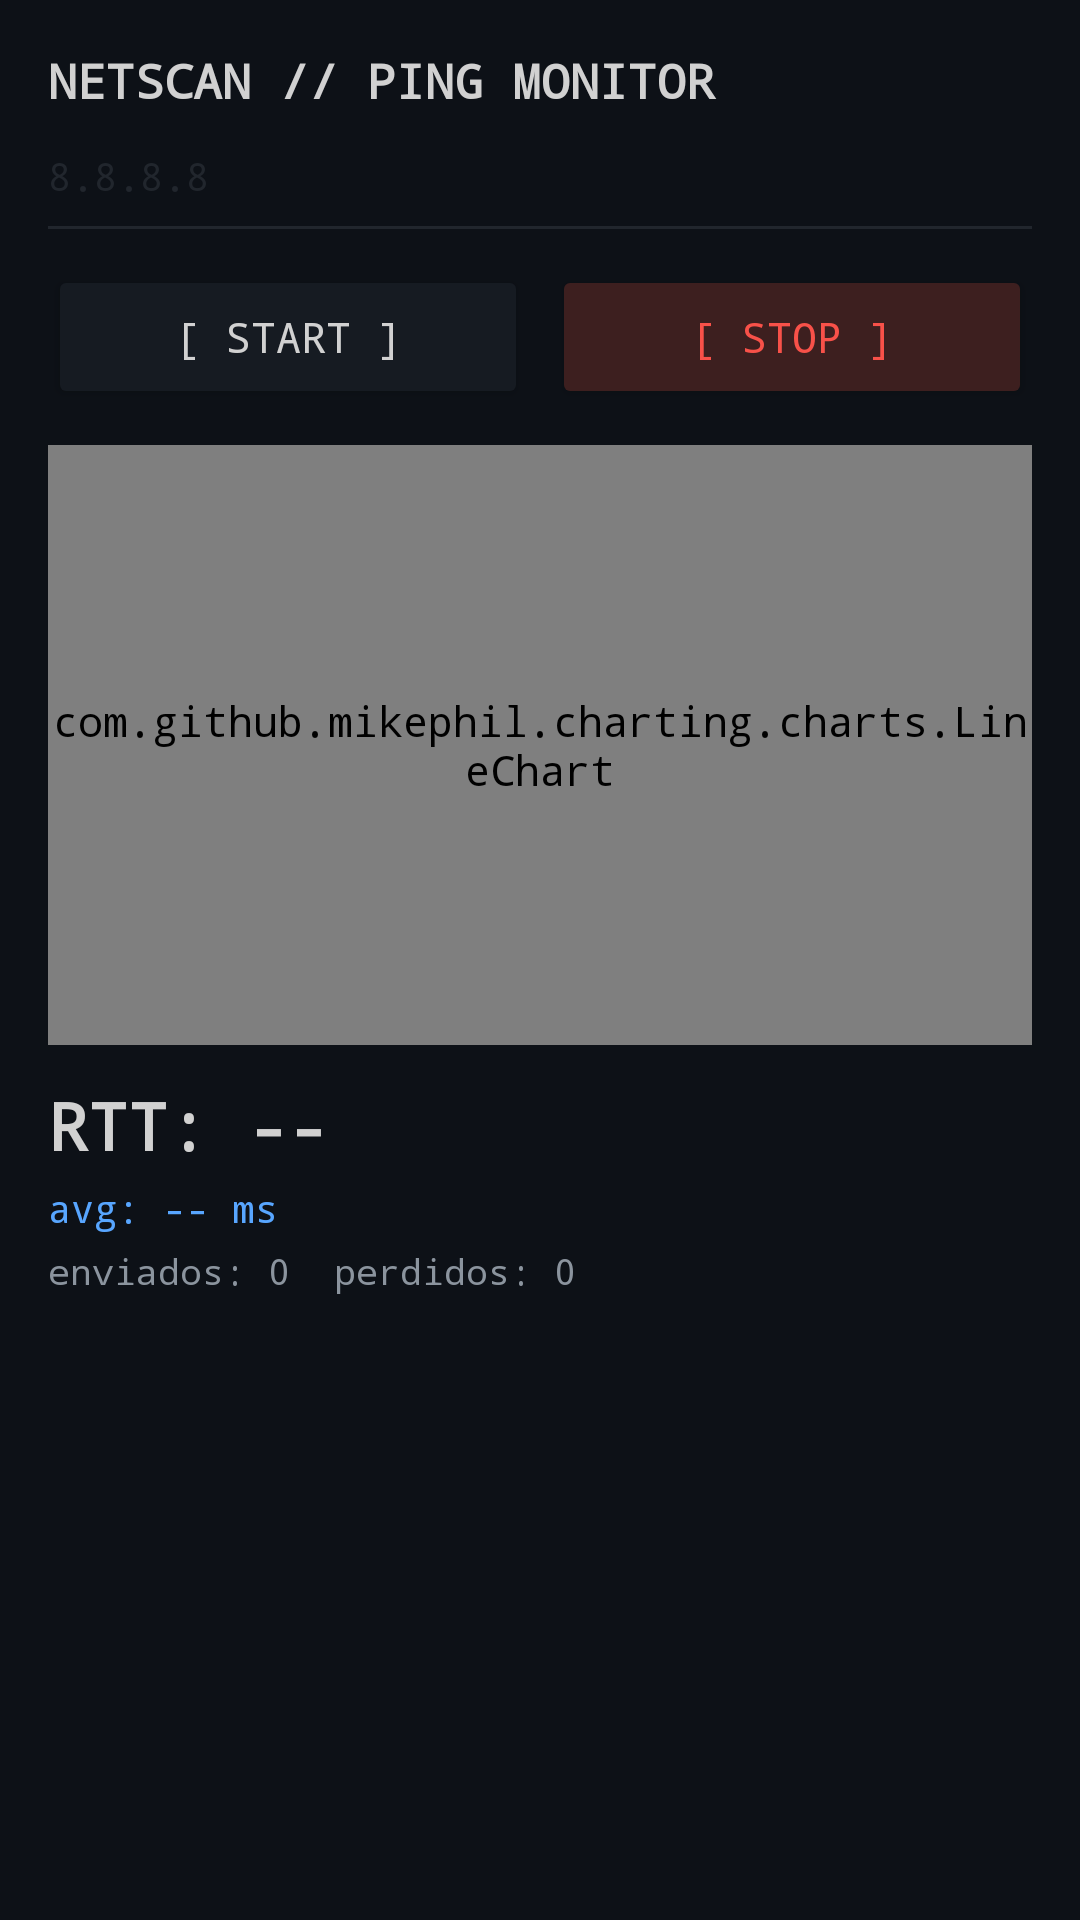

The Android layout XML behind this screen, and the referenced resources:
<!-- AndroidManifest.xml: application theme Theme.Netscanpro -->
<!-- res/layout/activity_diag.xml -->
<?xml version="1.0" encoding="utf-8"?>
<LinearLayout
    xmlns:android="http://schemas.android.com/apk/res/android"
    android:layout_width="match_parent"
    android:layout_height="match_parent"
    android:orientation="vertical"
    android:background="#0d1117"
    android:padding="16dp">

    <TextView
        android:layout_width="match_parent"
        android:layout_height="wrap_content"
        android:text="NETSCAN // PING MONITOR"
        android:textColor="#D1D1D1"
        android:tag="title_tag"
        android:fontFamily="monospace"
        android:textSize="16sp"
        android:textStyle="bold"
        android:paddingBottom="12dp" />

    <LinearLayout
        android:layout_width="match_parent"
        android:layout_height="wrap_content"
        android:orientation="horizontal"
        android:paddingBottom="8dp"
        android:gravity="center_vertical">

        <TextView
            android:id="@+id/tvPrompt"
            android:layout_width="wrap_content"
            android:layout_height="wrap_content"
            android:text="user@android:~$ "
            android:fontFamily="monospace"
            android:textColor="#8b949e"
            android:textSize="13sp"
            android:visibility="gone" />

        <EditText
            android:id="@+id/etTarget"
            android:layout_width="match_parent"
            android:layout_height="wrap_content"
            android:hint="8.8.8.8"
            android:fontFamily="monospace"
            android:textColor="#c9d1d9"
            android:textColorHint="#21262d"
            android:background="@android:color/transparent"
            android:inputType="text"
            android:textSize="13sp" />
    </LinearLayout>

    <View
        android:layout_width="match_parent"
        android:layout_height="1dp"
        android:background="#21262d"
        android:layout_marginBottom="12dp" />

    <LinearLayout
        android:layout_width="match_parent"
        android:layout_height="wrap_content"
        android:orientation="horizontal"
        android:paddingBottom="12dp">

        <Button
            android:id="@+id/btnStart"
            android:layout_width="0dp"
            android:layout_height="wrap_content"
            android:layout_weight="1"
            android:text="[ START ]"
            android:fontFamily="monospace"
            android:backgroundTint="#161b22"
            android:textColor="#D1D1D1" />

        <Button
            android:id="@+id/btnStop"
            android:layout_width="0dp"
            android:layout_height="wrap_content"
            android:layout_weight="1"
            android:layout_marginStart="8dp"
            android:text="[ STOP ]"
            android:fontFamily="monospace"
            android:backgroundTint="#3d1f1f"
            android:textColor="#f85149" />

    </LinearLayout>

    <com.github.mikephil.charting.charts.LineChart
        android:id="@+id/lineChart"
        android:layout_width="match_parent"
        android:layout_height="200dp"
        android:layout_marginBottom="12dp" />

    <TextView
        android:id="@+id/tvLastRtt"
        android:layout_width="match_parent"
        android:layout_height="wrap_content"
        android:text="RTT: --"
        android:textColor="#D1D1D1"
        android:fontFamily="monospace"
        android:textSize="22sp"
        android:textStyle="bold"
        android:paddingBottom="4dp" />

    <TextView
        android:id="@+id/tvAvg"
        android:layout_width="match_parent"
        android:layout_height="wrap_content"
        android:text="avg: -- ms"
        android:textColor="#58a6ff"
        android:fontFamily="monospace"
        android:textSize="13sp"
        android:paddingBottom="4dp" />

    <TextView
        android:id="@+id/tvStats"
        android:layout_width="match_parent"
        android:layout_height="wrap_content"
        android:text="enviados: 0  perdidos: 0"
        android:textColor="#8b949e"
        android:fontFamily="monospace"
        android:textSize="12sp" />

</LinearLayout>
<!-- resources referenced by this layout -->
<resources>
  <style name="Theme.Netscanpro" parent="Theme.Material3.DayNight.NoActionBar">
  
          
          <item name="android:statusBarColor">@color/bg_primary</item>
          <item name="android:windowLightStatusBar">false</item>
  
          
          <item name="android:navigationBarColor">@color/bg_primary</item>
  
          
          <item name="colorPrimary">@color/green_accent</item>
          <item name="colorOnPrimary">@color/bg_primary</item>
  
          
          <item name="colorSecondary">@color/blue_accent</item>
          <item name="colorOnSecondary">@color/bg_primary</item>
  
          
          <item name="android:windowBackground">@color/bg_primary</item>
          <item name="android:colorBackground">@color/bg_primary</item>
          <item name="colorSurface">@color/bg_surface</item>
          <item name="colorOnSurface">@color/text_primary</item>
  
          
          <item name="android:textColorPrimary">@color/text_primary</item>
          <item name="android:textColorSecondary">@color/text_muted</item>
  
          
          <item name="android:fontFamily">monospace</item>
  
      </style>
  <color name="bg_primary">#0d1117</color>
  <color name="green_accent">#D1D1D1</color>
  <color name="blue_accent">#58a6ff</color>
  <color name="bg_surface">#161b22</color>
  <color name="text_primary">#D1D1D1</color>
  <color name="text_muted">#8b949e</color>
</resources>
